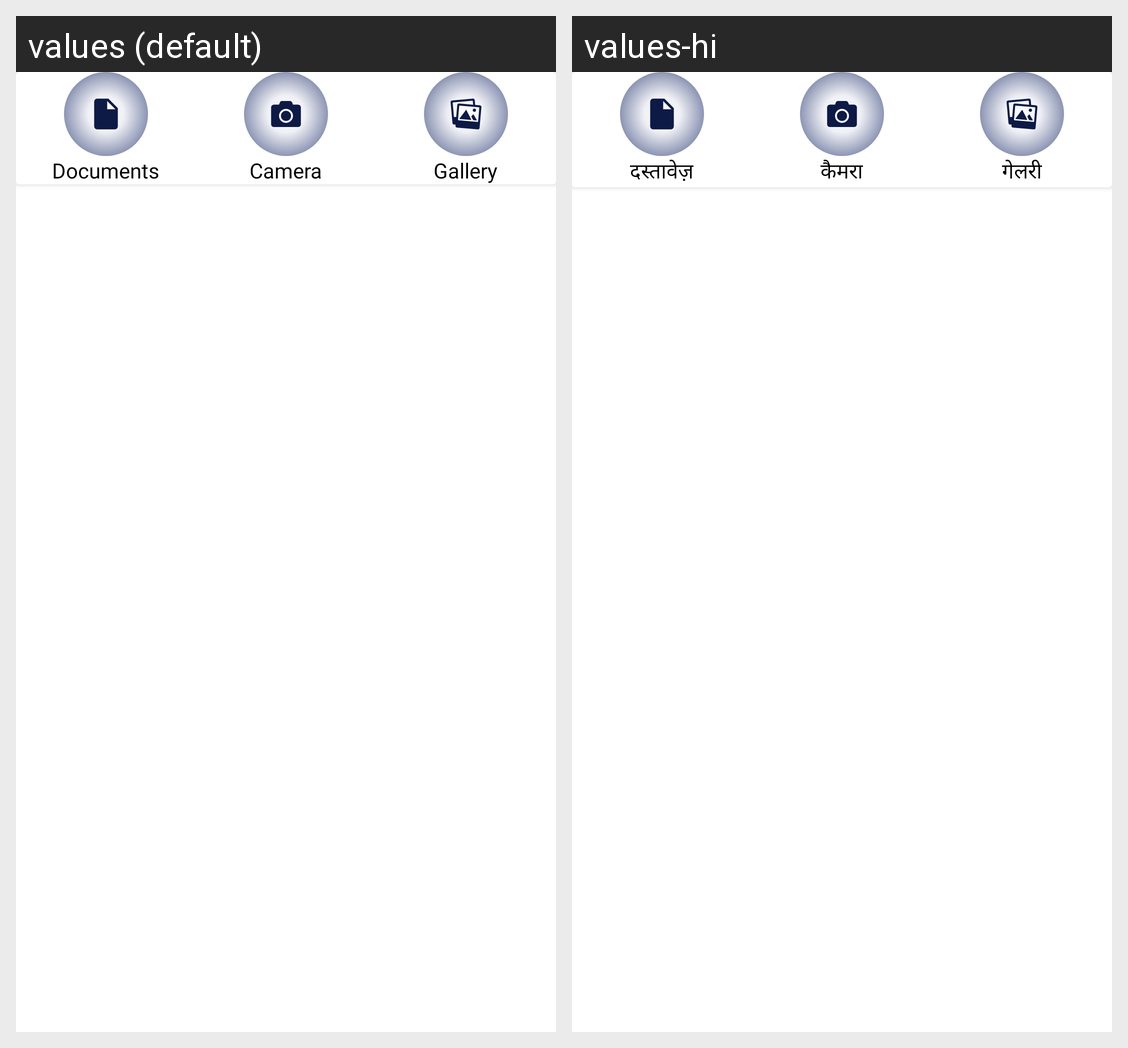

Here is an Android app screen in its default locale and in the app's own translations. Write out the translated-string differences for the strings that appear on this screen.
Android screen res/layout/cameragalary_layout.xml rendered under 2 locales, left to right: values (default), values-hi. Device: Nexus 5 (rendered at 1080×1920; each locale shown at half size, 540×960, under a caption strip naming it); theme Theme.Taxwale.
Strings drawn on this screen, with the default value and each locale's value (text and hints the layout hard-codes, and strings that could not be matched under every locale, appear in the picture but are not listed):

document
  values: Documents
  values-hi: दस्तावेज़

camera
  values: Camera
  values-hi: कैमरा

gallery
  values: Gallery
  values-hi: गेलरी
